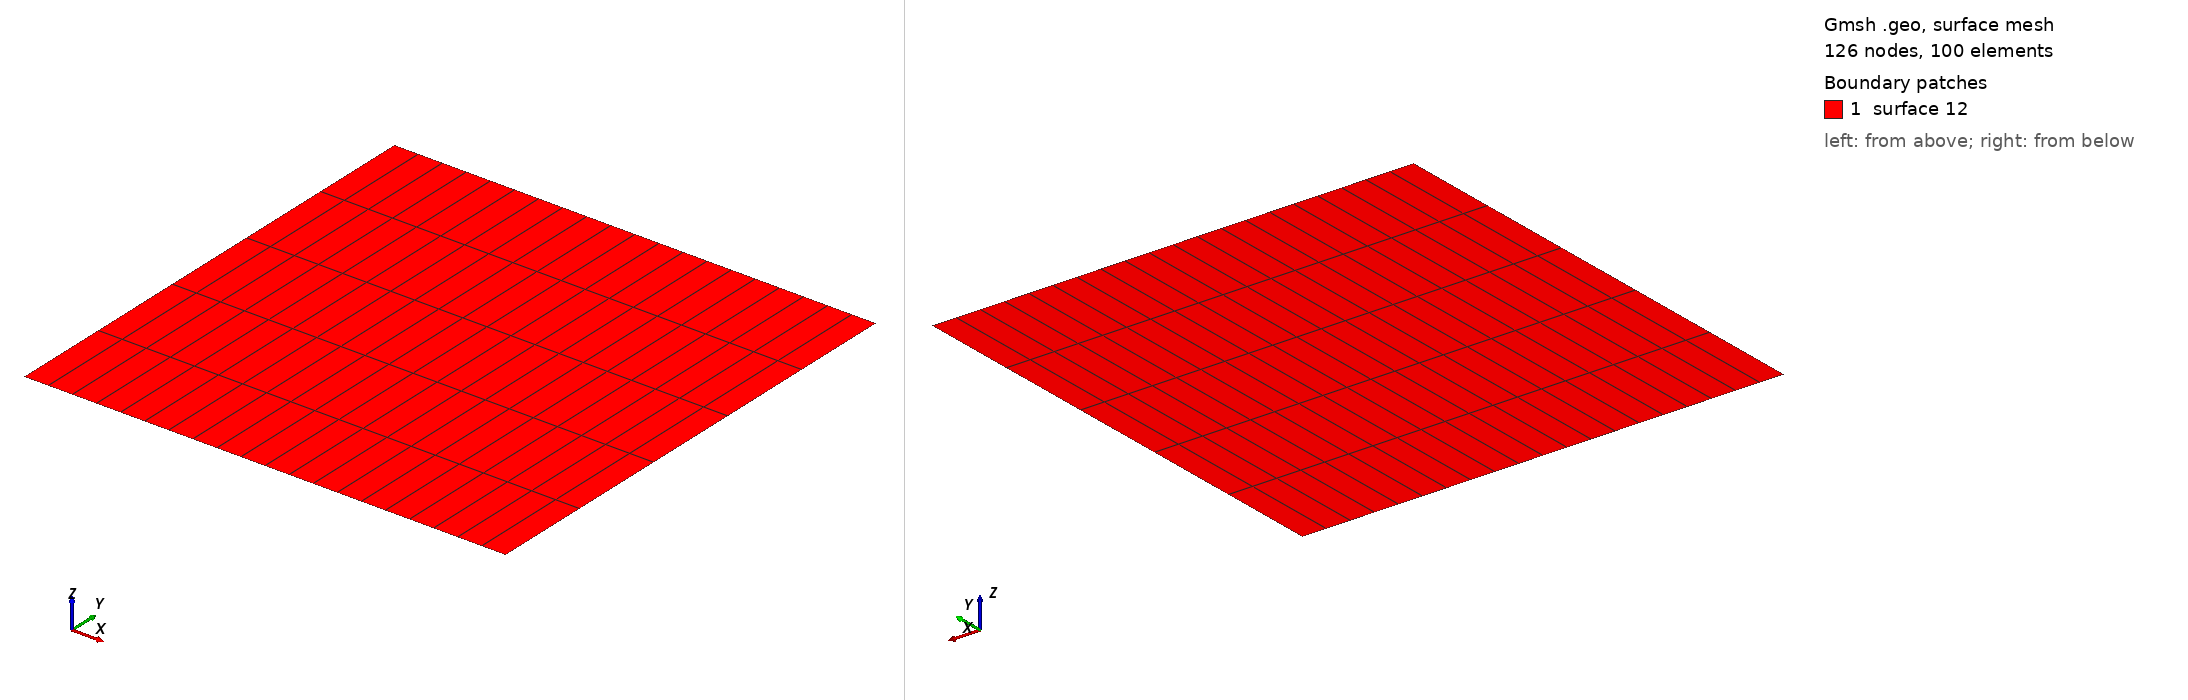

Gmsh geometry script, surface-meshed: 126 nodes, 100 surface elements. Boundary patches (legend numbers): 1 surface 12. Left view from above one corner, right view from below the opposite corner. A legend entry named surface and a number is a geometric surface outside every physical surface that the script declares. The drawing asked Gmsh for element sizes between 1% and 20% of the model's largest extent; the script's own settings can give other sizes.

=== hexa_TFI_10x10_periodic.geo (drawn) ===
nelemx = 20;
nelemy = 5;
nelemz = 1;

xmin = -5000;
xmax =	5000;
ymin =     0;
ymax = 10000;

gridsize = (xmax-xmin) / nelemx;

Point(1) = {xmin, ymin, gridsize};
Point(2) = {xmax, ymin, gridsize};
Point(3) = {xmax, ymax, gridsize};
Point(4) = {xmin, ymax, gridsize};

Line(1) = {1, 2};
Line(2) = {2, 3};
Line(3) = {3, 4};
Line(4) = {4, 1};


npx = nelemx + 1;
npy = nelemy + 1;

//Horizontal sides
Transfinite Line {1, 3} = npx; //Ceil((xmax-xmin)/gridsize) Using Progression 1;
//Vertical sides
Transfinite Line {4, -2} = npy Using Progression 1.0;


Line Loop(11) = {4, 1, 2, 3};
Plane Surface(12) = {11};

Transfinite Surface {12};
Recombine Surface {12};


//-------------------------------------------------------------------------------
//Boundary tagging
//-------------------------------------------------------------------------------
// At this level, Gmsh knows everything to display the rectangular surface 1 and
// to mesh it. An optional step is needed if we want to group elementary
// geometrical entities into more meaningful groups, e.g. to define some
// mathematical ("domain", "boundary"), functional ("left wing", "fuselage") or
// material ("steel", "carbon") properties.
//
// Such groups are called "Physical Groups" in Gmsh. By default, if physical
// groups are defined, Gmsh will export in output files only mesh elements that
// belong to at least one physical group. (To force Gmsh to save all elements,
// whether they belong to physical groups or not, set `Mesh.SaveAll=1;', or
// specify `-save_all' on the command line.) Physical groups are also identified
// by tags, i.e. strictly positive integers, that should be unique per dimension
// (0D, 1D, 2D or 3D). Physical groups can also be given names.
//
// Here we define a physical curve that groups the left, bottom and right curves
// in a single group (with prescribed tag 5); and a physical surface with name
// "My surface" (with an automatic tag) containing the geometrical surface 1:
//
Physical Point("boundary",   1) = {1, 2, 3, 4};
Physical Curve("solid2",  2) = {1, 3};
Physical Curve("periodic1",  3) = {2, 4};
Physical Surface("domain") = {1};

//
// You can save the mesh in older
// versions of the MSH format:
//
// - In the GUI: open `File->Export', enter your `filename.msh' and then pick
//   the version in the dropdown menu.
// - On the command line: use the `-format' option (e.g. `gmsh file.geo -format
//   msh2 -2').
// - In a `.geo' script: add `Mesh.MshFileVersion = x.y;' for any version
//   number `x.y'.
// - As an alternative method, you can also not specify the format explicitly,
//   and just choose a filename with the `.msh2' or `.msh4' extension.

// Note that starting with Gmsh 3.0, models can be built using other geometry
// kernels than the default built-in kernel. By specifying
//
//   SetFactory("OpenCASCADE");
//
// any subsequent command in the `.geo' file would be handled by the OpenCASCADE
// geometry kernel instead of the built-in kernel. Different geometry kernels
// have different features. With OpenCASCADE, instead of defining the surface by
// successively defining 4 points, 4 curves and 1 curve loop, one can define the
// rectangular surface directly with
//
//   Rectangle(2) = {.2, 0, 0, .1, .3};
//
// The underlying curves and points could be accessed with the `Boundary' or
// `CombinedBoundary' operators.
//
// See e.g. `t16.geo', `t18.geo', `t19.geo' or `t20.geo' for complete examples
// based on OpenCASCADE, and `demos/boolean' for more.
